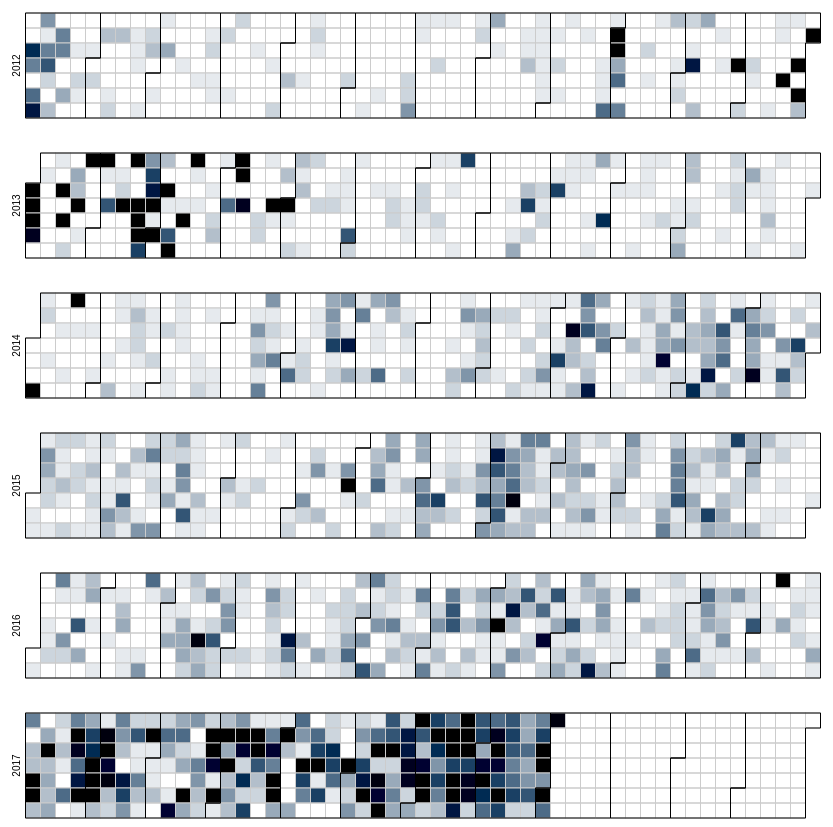
D3 v4 page, settled after 480 driven frames (8 s of simulated time); the page loaded 1 data file(s).



var width = 960,
    height = 136,
    cellSize = 15;

var color = d3.scaleLinear()
    .domain([0, 10])
    .range(["white", '#002b53']);

var svg = d3.select("body")
  .selectAll("svg")
  .data(d3.range(2012, 2018))
  .enter().append("svg")
    .attr("width", width)
    .attr("height", height)
  .append("g")
    .attr("transform", "translate(" + ((width - cellSize * 53) / 2) + "," + (height - cellSize * 7 - 1) + ")");

svg.append("text")
  .attr("transform", "translate(-6," + cellSize * 3.5 + ")rotate(-90)")
  .attr("font-family", "sans-serif")
  .attr("font-size", 10)
  .attr("text-anchor", "middle")
  .text(function(d) { return d; });

var rect = svg.append("g")
  .attr("fill", "none")
  .attr("stroke", "#ccc")
  .selectAll("rect")
  .data(function(d) { return d3.timeDays(new Date(d, 0, 1), new Date(d + 1, 0, 1)); })
  .enter().append("rect")
  .attr("width", cellSize)
  .attr("height", cellSize)
  .attr("x", function(d) { return d3.timeWeek.count(d3.timeYear(d), d) * cellSize; })
  .attr("y", function(d) { return d.getDay() * cellSize; })
  .datum(d3.timeFormat("%Y-%m-%d"));

svg.append("g")
  .attr("fill", "none")
  .attr("stroke", "#000")
  .selectAll("path")
  .data(function(d) { return d3.timeMonths(new Date(d, 0, 1), new Date(d + 1, 0, 1)); })
  .enter().append("path")
  .attr("d", pathMonth);

d3.csv("datecount.csv", function(error, csv) {
  if (error) throw error;

  var data = d3.nest()
    .key(function(d) { return d.Date; })
    .rollup(function(d) { return d[0].Count; })
    .object(csv);

    rect.filter(function(d) { return d in data; })
    .attr("fill", function(d) { return color(data[d]); })
});

function pathMonth(t0) {
  var t1 = new Date(t0.getFullYear(), t0.getMonth() + 1, 0),
      d0 = t0.getDay(), w0 = d3.timeWeek.count(d3.timeYear(t0), t0),
      d1 = t1.getDay(), w1 = d3.timeWeek.count(d3.timeYear(t1), t1);
  return "M" + (w0 + 1) * cellSize + "," + d0 * cellSize
      + "H" + w0 * cellSize + "V" + 7 * cellSize
      + "H" + w1 * cellSize + "V" + (d1 + 1) * cellSize
      + "H" + (w1 + 1) * cellSize + "V" + 0
      + "H" + (w0 + 1) * cellSize + "Z";
}



### data: datecount.csv
Date, Count
2015-11-19, 3
2015-11-11, 1
2015-11-10, 1
2015-11-13, 9
2015-11-15, 2
2015-11-14, 4
2015-11-17, 3
2015-11-16, 4
2015-12-14, 2
2015-12-16, 1
2013-01-02, 147
2015-12-11, 1
2015-12-12, 1
2015-12-13, 1
2015-12-18, 1
2016-09-08, 1
2016-09-09, 4
2016-09-05, 1
2016-09-06, 1
2016-09-07, 8
2016-09-01, 1
2016-09-02, 2
2016-09-03, 4
2017-04-15, 9
2017-04-14, 2
2017-04-17, 34
2017-04-16, 1
2017-04-11, 12
2017-04-10, 23
2017-04-13, 10
2017-04-12, 2
2017-04-19, 8
2017-04-18, 17
2017-08-24, 5
2017-08-25, 8
2017-08-26, 2
2017-03-08, 1
2016-05-31, 3
2017-08-21, 4
2017-08-22, 7
2017-08-23, 4
2017-03-03, 3
2017-03-02, 1
2017-03-01, 1
2017-08-28, 9
2017-03-06, 7
2017-03-05, 2
2014-08-08, 1
2014-08-01, 2
2014-08-04, 2
2011-05-04, 1
2011-05-02, 2
2011-05-01, 1
2011-05-09, 1
2014-11-14, 11
2014-11-15, 2
2014-11-10, 3
2014-11-11, 4
2014-11-12, 3
2014-11-13, 4
... 1,313 more rows